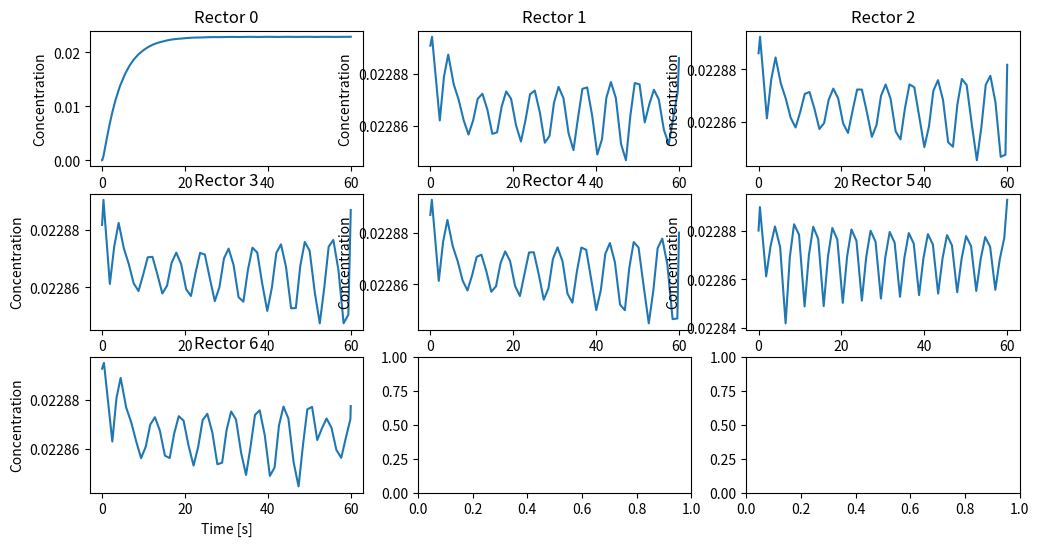

Recreate this plot in Python.
#modeling the pfr as a cstr system in series with 7 cstr
import numpy as np
import matplotlib.pyplot as plt 
import scipy.integrate


# Flow parameters
fv_w = 161.10420227050781 # Water Flow Rate (ml/min)
fv_a = 11.524953842163086 # Anhydride Flow Rate (ml/min)
v_cstr = 1 # Volume of CSTR (ml)

#Convert flows to units (ml/s)
fv_w_s = fv_w/60
fv_a_s = fv_a/60

#Make an array with the flows
flow_array = [fv_w_s,fv_a_s]

#Thermodynamic constants
params = {
    "flow": flow_array,
    "V": v_cstr,  # Volume in ml
    "k0": 0.02, #1.8725e3,          # Reaction rate constant (ml/mol/s)

    # Thermodynamic constants (taken from Asprey et al., 1996)
    "Ea": 45622.34,             # Activation energy (J/mol)
    "R": 8.314,              # Gas constant (J/mol/K)
    "H": 56.6e3,              # Enthalpy change (J/mol)
    "rho": 1,            # Density (g/ml)
    "cp": 4.186             # Heat capacity (J/g/K)
}



def der_func(t,C, parameters):
    # Initializing derivative vector
    dcdt = np.zeros(4)

    # Getting parameters
    flow = parameters['flow']
    V = parameters['V']
    k0 = parameters['k0']
    Ea = parameters['Ea']
    R = parameters['R']
    H = parameters['H']
    rho = parameters['rho']
    cp = parameters['cp']

    #reaction_rate = C[0]*C[1] * k0  * np.exp(-Ea/R*C[3])
    total_flow = flow[0]+flow[1]

    #Differential equations
    dcdt[0] =  (flow[0]/V)*(2 - C[0])    - k0*C[0]*C[1] # reaction_rate # Water Concentration derv
    dcdt[1] =  (flow[1]/V)*(1 - C[1])    - k0*C[0]*C[1] # reaction_rate # Anhydride Concentration derv
    dcdt[2] =  (total_flow/V)*(0 - C[2]) + 2*k0*C[0]*C[1] # 2*reaction_rate # Acetic acid 
    dcdt[3] =  0#(total_flow/V) * (ini_cond[3]-C[3]) - H/(rho*cp) * reaction_rate # Temperature part
    return dcdt

tspan = [0,60] # Time in seconds

sol_y = []
sol_t = []

for n in range(7):
    if n == 0:
        xini = [3,0,0,0] # Initial Conditions 
    else:
        xini = [sol_y[-1][i][-1] for i in range(4)]  # Access last time-step of previous solution

    #solving the function
    sol = scipy.integrate.solve_ivp(der_func, tspan, xini, args=(params,))

    #appending the results to the previously made lists
    sol_y.append(sol.y)
    sol_t.append(sol.t)

# plt.plot(sol_y[0][2])
# plt.show()


#making subpltos
fig, ax = plt.subplots(3, 3, figsize=(12, 6))  #make a 3x3 grid of subplots
ax = ax.flatten()  

for i in range(7):  
    ax[i].plot(sol_t[i], sol_y[i][2])
    ax[i].set_xlabel('Time [s]')
    ax[i].set_ylabel('Concentration')
    ax[i].set_title(f'Rector {i}')


# plt.minorticks_on()
# plt.grid(which = 'major')
# plt.grid(which= 'minor')

# plt.tight_layout()  # Adjust layout to prevent overlap
# plt.show()

print(len(sol_y[4][2]))
print(len(sol_t[1]))
print(len(sol_t[0]))